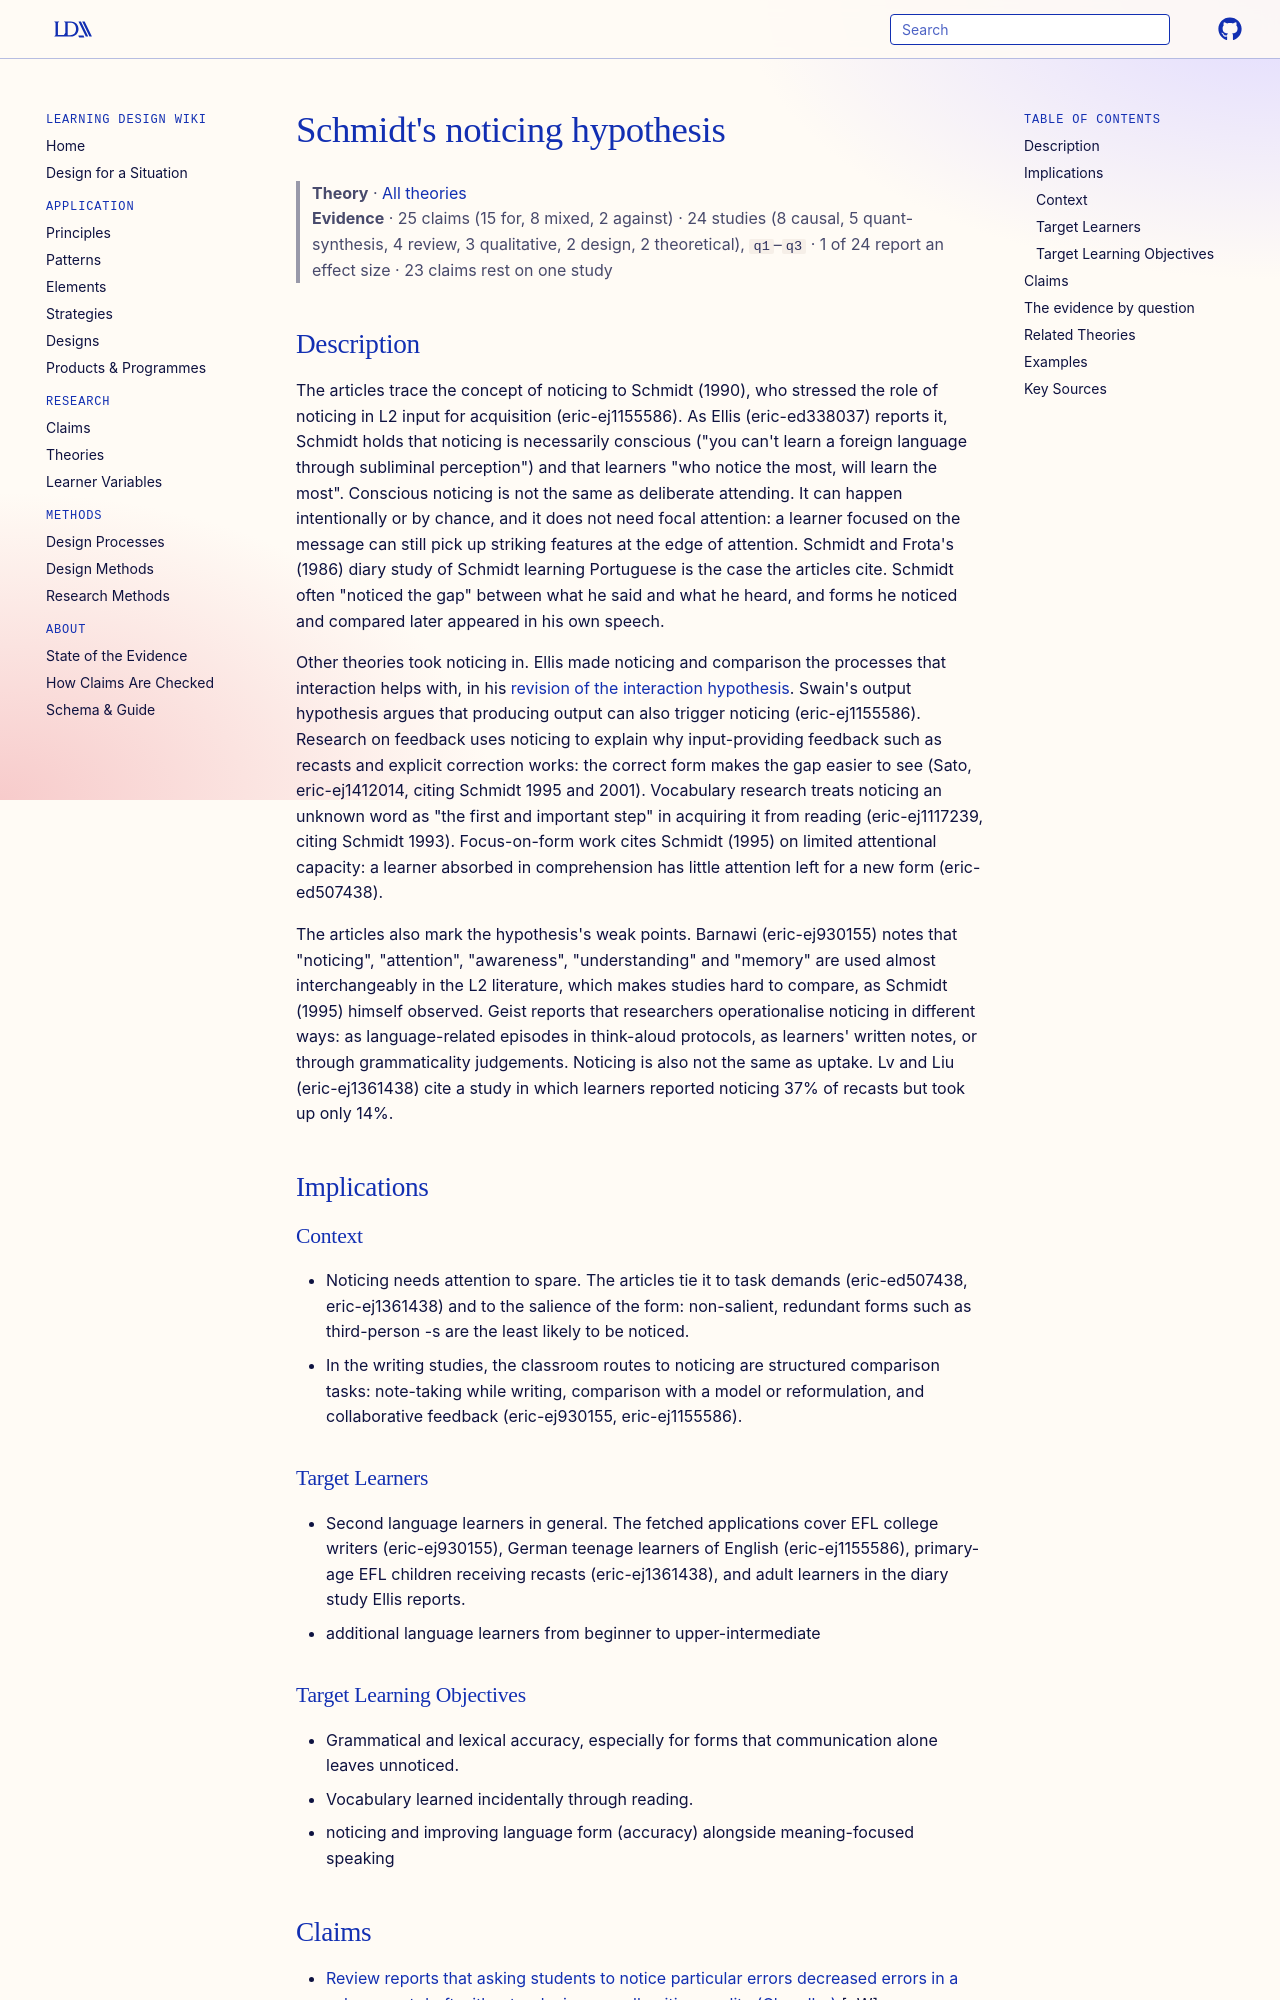

repository: Learning-Design-Alliance/learning-wiki · page: theories/schmidt-noticing-hypothesis/index.html · generator: mkdocs

---
type: theory
id: schmidt-noticing-hypothesis
moved_from: [principle/post-task-phase-focus-on-form]
title: "Schmidt's noticing hypothesis"
description: "Schmidt's claim that second language acquisition requires conscious noticing of features in the input, that learners who notice more learn more, and that noticing the gap between one's own output and the target is a route to change."
canonical: true
status: review
generated:
  by: claude/unspecified
  at: 2026-09-30
sources:
  - id: rafael-zaccaron-2019
    resource: "http://dx.doi.org/10.15448/2178-3640.2019.2.32988"
    title: "Rafael Zaccaron. (2019). Ideas for integrating meaningful immediate repetition tasks in the English as an additional language classroom: promoting fluency. BELT, 10(2). http://dx.doi.org/10.15448/2178-3640.2019.2.32988"
    author: Rafael Zaccaron
---

# Schmidt's noticing hypothesis

> **Theory** · [All theories](index.md)
> **Evidence** · 25 claims (15 for, 8 mixed, 2 against) · 24 studies (8 causal, 5 quant-synthesis, 4 review, 3 qualitative, 2 design, 2 theoretical), `q1`–`q3` · 1 of 24 report an effect size · 23 claims rest on one study

<!-- Hub page (2026-09-30). The Description is compiled from the fetched articles that discuss this theory: eric-ed338037, eric-ej1155586, eric-ej930155, eric-ej1412014, eric-ej1361438, eric-ej1117239, eric-ed507438. The primary works in Key Sources were verified against Crossref but not read. -->

## Description

The articles trace the concept of noticing to Schmidt (1990), who stressed the role of noticing in L2 input for acquisition (eric-ej1155586). As Ellis (eric-ed338037) reports it, Schmidt holds that noticing is necessarily conscious ("you can't learn a foreign language through subliminal perception") and that learners "who notice the most, will learn the most". Conscious noticing is not the same as deliberate attending. It can happen intentionally or by chance, and it does not need focal attention: a learner focused on the message can still pick up striking features at the edge of attention. Schmidt and Frota's (1986) diary study of Schmidt learning Portuguese is the case the articles cite. Schmidt often "noticed the gap" between what he said and what he heard, and forms he noticed and compared later appeared in his own speech.

Other theories took noticing in. Ellis made noticing and comparison the processes that interaction helps with, in his [revision of the interaction hypothesis](noticing-comparison-integration-revised-hypothesis.md). Swain's output hypothesis argues that producing output can also trigger noticing (eric-ej1155586). Research on feedback uses noticing to explain why input-providing feedback such as recasts and explicit correction works: the correct form makes the gap easier to see (Sato, eric-ej1412014, citing Schmidt 1995 and 2001). Vocabulary research treats noticing an unknown word as "the first and important step" in acquiring it from reading (eric-ej1117239, citing Schmidt 1993). Focus-on-form work cites Schmidt (1995) on limited attentional capacity: a learner absorbed in comprehension has little attention left for a new form (eric-ed507438).

The articles also mark the hypothesis's weak points. Barnawi (eric-ej930155) notes that "noticing", "attention", "awareness", "understanding" and "memory" are used almost interchangeably in the L2 literature, which makes studies hard to compare, as Schmidt (1995) himself observed. Geist reports that researchers operationalise noticing in different ways: as language-related episodes in think-aloud protocols, as learners' written notes, or through grammaticality judgements. Noticing is also not the same as uptake. Lv and Liu (eric-ej1361438) cite a study in which learners reported noticing 37% of recasts but took up only 14%.

## Implications

### Context
- Noticing needs attention to spare. The articles tie it to task demands (eric-ed507438, eric-ej1361438) and to the salience of the form: non-salient, redundant forms such as third-person -s are the least likely to be noticed.
- In the writing studies, the classroom routes to noticing are structured comparison tasks: note-taking while writing, comparison with a model or reformulation, and collaborative feedback (eric-ej930155, eric-ej1155586).

### Target Learners
- Second language learners in general. The fetched applications cover EFL college writers (eric-ej930155), German teenage learners of English (eric-ej1155586), primary-age EFL children receiving recasts (eric-ej1361438), and adult learners in the diary study Ellis reports.
- additional language learners from beginner to upper-intermediate

### Target Learning Objectives
- Grammatical and lexical accuracy, especially for forms that communication alone leaves unnoticed.
- Vocabulary learned incidentally through reading.
- noticing and improving language form (accuracy) alongside meaning-focused speaking
